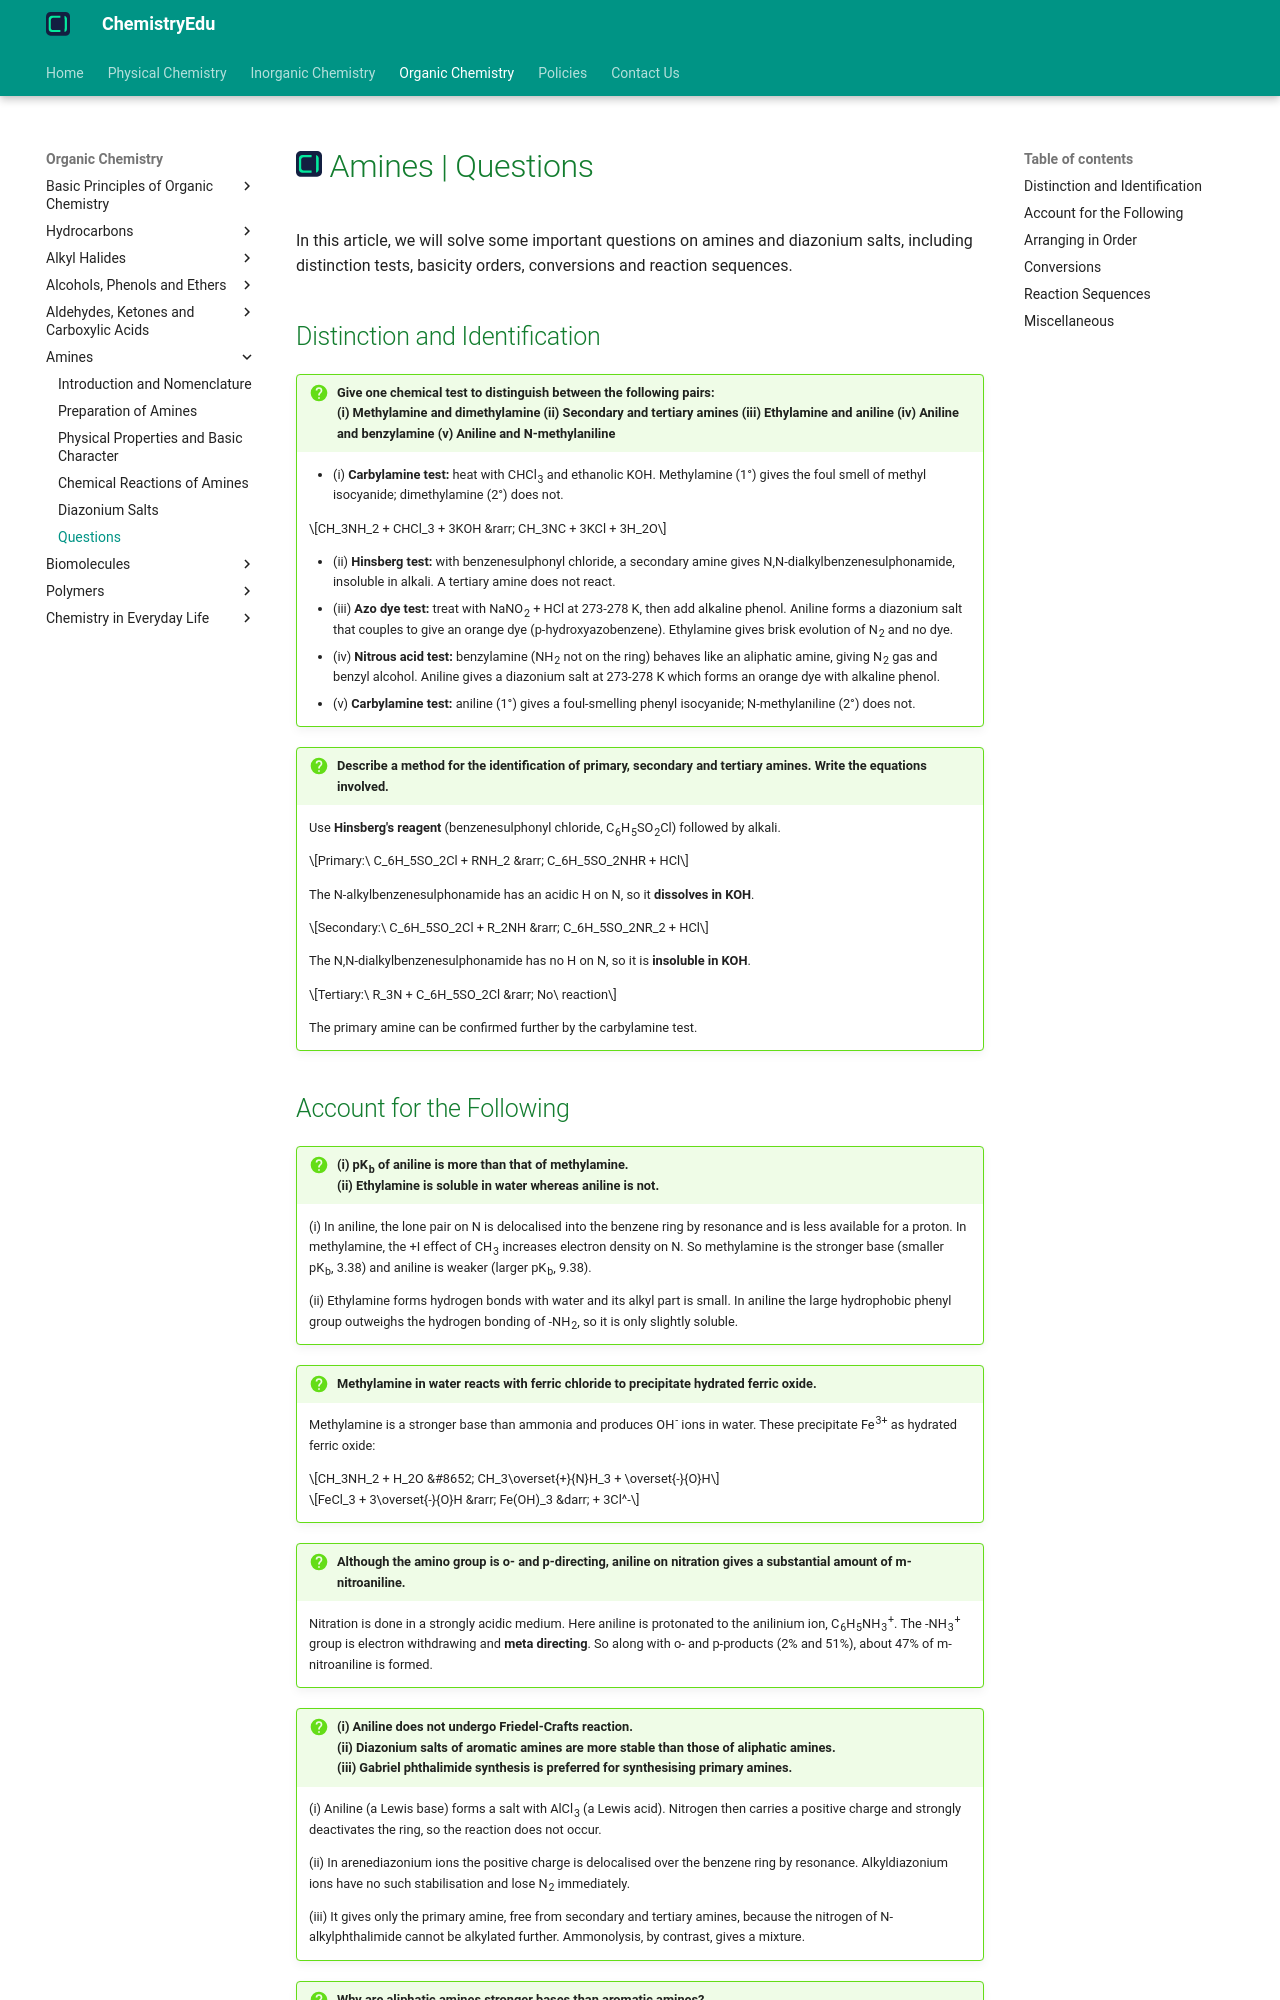

repository: KingChampion36/chemistryedu · page: organic-chemistry/amines/questions/index.html · generator: mkdocs

---
title: Amines | Questions
description: In this article, we will solve some important questions on amines and diazonium salts, including distinction tests, basicity orders, conversions and reaction sequences.
---

# [![ChemistryEdu Logo](../../images/favicon.svg){ align=left, width=3.8% }](../../index.md)  Amines | Questions

In this article, we will solve some important questions on amines and diazonium salts, including distinction tests, basicity orders, conversions and reaction sequences.

## Distinction and Identification

!!! question "Give one chemical test to distinguish between the following pairs:<br>(i) Methylamine and dimethylamine (ii) Secondary and tertiary amines (iii) Ethylamine and aniline (iv) Aniline and benzylamine (v) Aniline and N-methylaniline"

    * (i) **Carbylamine test:** heat with CHCl<sub>3</sub> and ethanolic KOH. Methylamine (1°) gives the foul smell of methyl isocyanide; dimethylamine (2°) does not.

    $$CH_3NH_2 + CHCl_3 + 3KOH &rarr; CH_3NC + 3KCl + 3H_2O$$

    * (ii) **Hinsberg test:** with benzenesulphonyl chloride, a secondary amine gives N,N-dialkylbenzenesulphonamide, insoluble in alkali. A tertiary amine does not react.
    * (iii) **Azo dye test:** treat with NaNO<sub>2</sub> + HCl at 273-278 K, then add alkaline phenol. Aniline forms a diazonium salt that couples to give an orange dye (p-hydroxyazobenzene). Ethylamine gives brisk evolution of N<sub>2</sub> and no dye.
    * (iv) **Nitrous acid test:** benzylamine (NH<sub>2</sub> not on the ring) behaves like an aliphatic amine, giving N<sub>2</sub> gas and benzyl alcohol. Aniline gives a diazonium salt at 273-278 K which forms an orange dye with alkaline phenol.
    * (v) **Carbylamine test:** aniline (1°) gives a foul-smelling phenyl isocyanide; N-methylaniline (2°) does not.

!!! question "Describe a method for the identification of primary, secondary and tertiary amines. Write the equations involved."

    Use **Hinsberg's reagent** (benzenesulphonyl chloride, C<sub>6</sub>H<sub>5</sub>SO<sub>2</sub>Cl) followed by alkali.

    $$Primary:\ C_6H_5SO_2Cl + RNH_2 &rarr; C_6H_5SO_2NHR + HCl$$

    The N-alkylbenzenesulphonamide has an acidic H on N, so it **dissolves in KOH**.

    $$Secondary:\ C_6H_5SO_2Cl + R_2NH &rarr; C_6H_5SO_2NR_2 + HCl$$

    The N,N-dialkylbenzenesulphonamide has no H on N, so it is **insoluble in KOH**.

    $$Tertiary:\ R_3N + C_6H_5SO_2Cl &rarr; No\ reaction$$

    The primary amine can be confirmed further by the carbylamine test.

## Account for the Following

!!! question "(i) pK<sub>b</sub> of aniline is more than that of methylamine.<br>(ii) Ethylamine is soluble in water whereas aniline is not."

    (i) In aniline, the lone pair on N is delocalised into the benzene ring by resonance and is less available for a proton. In methylamine, the +I effect of CH<sub>3</sub> increases electron density on N. So methylamine is the stronger base (smaller pK<sub>b</sub>, 3.38) and aniline is weaker (larger pK<sub>b</sub>, 9.38).

    (ii) Ethylamine forms hydrogen bonds with water and its alkyl part is small. In aniline the large hydrophobic phenyl group outweighs the hydrogen bonding of -NH<sub>2</sub>, so it is only slightly soluble.

!!! question "Methylamine in water reacts with ferric chloride to precipitate hydrated ferric oxide."

    Methylamine is a stronger base than ammonia and produces OH<sup>-</sup> ions in water. These precipitate Fe<sup>3+</sup> as hydrated ferric oxide:

    $$CH_3NH_2 + H_2O &#8652; CH_3\overset{+}{N}H_3 + \overset{-}{O}H$$

    $$FeCl_3 + 3\overset{-}{O}H &rarr; Fe(OH)_3 &darr; + 3Cl^-$$

!!! question "Although the amino group is o- and p-directing, aniline on nitration gives a substantial amount of m-nitroaniline."

    Nitration is done in a strongly acidic medium. Here aniline is protonated to the anilinium ion, C<sub>6</sub>H<sub>5</sub>NH<sub>3</sub><sup>+</sup>. The -NH<sub>3</sub><sup>+</sup> group is electron withdrawing and **meta directing**. So along with o- and p-products (2% and 51%), about 47% of m-nitroaniline is formed.

!!! question "(i) Aniline does not undergo Friedel-Crafts reaction.<br>(ii) Diazonium salts of aromatic amines are more stable than those of aliphatic amines.<br>(iii) Gabriel phthalimide synthesis is preferred for synthesising primary amines."

    (i) Aniline (a Lewis base) forms a salt with AlCl<sub>3</sub> (a Lewis acid). Nitrogen then carries a positive charge and strongly deactivates the ring, so the reaction does not occur.

    (ii) In arenediazonium ions the positive charge is delocalised over the benzene ring by resonance. Alkyldiazonium ions have no such stabilisation and lose N<sub>2</sub> immediately.

    (iii) It gives only the primary amine, free from secondary and tertiary amines, because the nitrogen of N-alkylphthalimide cannot be alkylated further. Ammonolysis, by contrast, gives a mixture.

!!! question "Why are aliphatic amines stronger bases than aromatic amines?"

    In aliphatic amines, the +I effect of alkyl groups increases electron density on nitrogen and stabilises the ammonium ion. In aromatic amines, the lone pair is delocalised into the ring (aniline has five resonance structures but the anilinium ion only two), so it is less available for protonation. Hence aliphatic amines are stronger bases.
